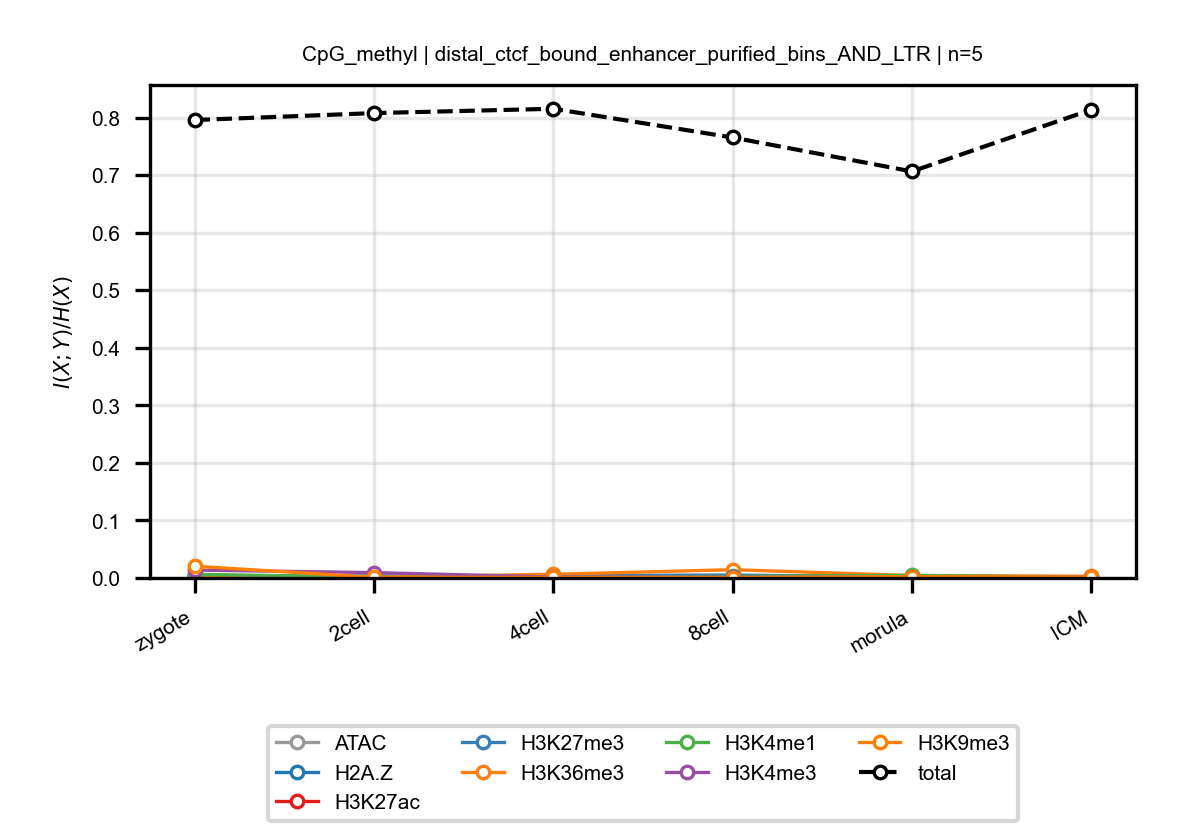

The file beside this chart, header and first rows:
anchor, target, n_bins, stage, block, normalized_mi
CpG_methyl, ATAC, 5, zygote, distal_ctcf_bound_enhancer_purified_bins…, 0.003284
CpG_methyl, ATAC, 5, 2cell, distal_ctcf_bound_enhancer_purified_bins…, 0.001464
CpG_methyl, ATAC, 5, 4cell, distal_ctcf_bound_enhancer_purified_bins…, 0.002528
CpG_methyl, ATAC, 5, 8cell, distal_ctcf_bound_enhancer_purified_bins…, 0.001198
CpG_methyl, ATAC, 5, morula, distal_ctcf_bound_enhancer_purified_bins…, 0.003341
CpG_methyl, ATAC, 5, ICM, distal_ctcf_bound_enhancer_purified_bins…, 0.001317
CpG_methyl, H2A.Z, 5, zygote, distal_ctcf_bound_enhancer_purified_bins…, 0.001239
CpG_methyl, H2A.Z, 5, 2cell, distal_ctcf_bound_enhancer_purified_bins…, 0.0003871
CpG_methyl, H2A.Z, 5, 4cell, distal_ctcf_bound_enhancer_purified_bins…, 0.003158
CpG_methyl, H2A.Z, 5, 8cell, distal_ctcf_bound_enhancer_purified_bins…, 0.0007228
CpG_methyl, H2A.Z, 5, morula, distal_ctcf_bound_enhancer_purified_bins…, 0.001367
CpG_methyl, H2A.Z, 5, ICM, distal_ctcf_bound_enhancer_purified_bins…, 0.0001992
CpG_methyl, H3K27ac, 5, zygote, distal_ctcf_bound_enhancer_purified_bins…, 0.00112
CpG_methyl, H3K27ac, 5, 2cell, distal_ctcf_bound_enhancer_purified_bins…, 0.001693
CpG_methyl, H3K27ac, 5, 4cell, distal_ctcf_bound_enhancer_purified_bins…, 0.003419
CpG_methyl, H3K27ac, 5, 8cell, distal_ctcf_bound_enhancer_purified_bins…, 0.002801
CpG_methyl, H3K27ac, 5, morula, distal_ctcf_bound_enhancer_purified_bins…, 0.003635
CpG_methyl, H3K27ac, 5, ICM, distal_ctcf_bound_enhancer_purified_bins…, 0.001218
CpG_methyl, H3K27me3, 5, zygote, distal_ctcf_bound_enhancer_purified_bins…, 0.003588
CpG_methyl, H3K27me3, 5, 2cell, distal_ctcf_bound_enhancer_purified_bins…, 0.003668
CpG_methyl, H3K27me3, 5, 4cell, distal_ctcf_bound_enhancer_purified_bins…, 0.004176
CpG_methyl, H3K27me3, 5, 8cell, distal_ctcf_bound_enhancer_purified_bins…, 0.005096
CpG_methyl, H3K27me3, 5, morula, distal_ctcf_bound_enhancer_purified_bins…, 0.001882
CpG_methyl, H3K27me3, 5, ICM, distal_ctcf_bound_enhancer_purified_bins…, 0.001186
CpG_methyl, H3K36me3, 5, zygote, distal_ctcf_bound_enhancer_purified_bins…, 0.001776
CpG_methyl, H3K36me3, 5, 2cell, distal_ctcf_bound_enhancer_purified_bins…, 0.001293
CpG_methyl, H3K36me3, 5, 4cell, distal_ctcf_bound_enhancer_purified_bins…, 0.006369
CpG_methyl, H3K36me3, 5, 8cell, distal_ctcf_bound_enhancer_purified_bins…, 0.01441
CpG_methyl, H3K36me3, 5, morula, distal_ctcf_bound_enhancer_purified_bins…, 0.004185
CpG_methyl, H3K36me3, 5, ICM, distal_ctcf_bound_enhancer_purified_bins…, 0.002997
CpG_methyl, H3K4me1, 5, zygote, distal_ctcf_bound_enhancer_purified_bins…, 0.006446
CpG_methyl, H3K4me1, 5, 2cell, distal_ctcf_bound_enhancer_purified_bins…, 0.001303
CpG_methyl, H3K4me1, 5, 4cell, distal_ctcf_bound_enhancer_purified_bins…, 0.00107
CpG_methyl, H3K4me1, 5, 8cell, distal_ctcf_bound_enhancer_purified_bins…, 0.002784
CpG_methyl, H3K4me1, 5, morula, distal_ctcf_bound_enhancer_purified_bins…, 0.004574
CpG_methyl, H3K4me1, 5, ICM, distal_ctcf_bound_enhancer_purified_bins…, 0.0009281
CpG_methyl, H3K4me3, 5, zygote, distal_ctcf_bound_enhancer_purified_bins…, 0.01371
CpG_methyl, H3K4me3, 5, 2cell, distal_ctcf_bound_enhancer_purified_bins…, 0.009333
CpG_methyl, H3K4me3, 5, 4cell, distal_ctcf_bound_enhancer_purified_bins…, 0.001645
CpG_methyl, H3K4me3, 5, 8cell, distal_ctcf_bound_enhancer_purified_bins…, 0.001348
CpG_methyl, H3K4me3, 5, morula, distal_ctcf_bound_enhancer_purified_bins…, 0.00132
CpG_methyl, H3K4me3, 5, ICM, distal_ctcf_bound_enhancer_purified_bins…, 0.001706
CpG_methyl, H3K9me3, 5, zygote, distal_ctcf_bound_enhancer_purified_bins…, 0.02047
CpG_methyl, H3K9me3, 5, 2cell, distal_ctcf_bound_enhancer_purified_bins…, 0.001146
CpG_methyl, H3K9me3, 5, 4cell, distal_ctcf_bound_enhancer_purified_bins…, 0.0008671
CpG_methyl, H3K9me3, 5, 8cell, distal_ctcf_bound_enhancer_purified_bins…, 0.0005657
CpG_methyl, H3K9me3, 5, morula, distal_ctcf_bound_enhancer_purified_bins…, 0.002216
CpG_methyl, H3K9me3, 5, ICM, distal_ctcf_bound_enhancer_purified_bins…, 0.001559
CpG_methyl, total, 5, zygote, distal_ctcf_bound_enhancer_purified_bins…, 0.7956
CpG_methyl, total, 5, 2cell, distal_ctcf_bound_enhancer_purified_bins…, 0.8077
CpG_methyl, total, 5, 4cell, distal_ctcf_bound_enhancer_purified_bins…, 0.8152
CpG_methyl, total, 5, 8cell, distal_ctcf_bound_enhancer_purified_bins…, 0.7653
CpG_methyl, total, 5, morula, distal_ctcf_bound_enhancer_purified_bins…, 0.7063
CpG_methyl, total, 5, ICM, distal_ctcf_bound_enhancer_purified_bins…, 0.8136
